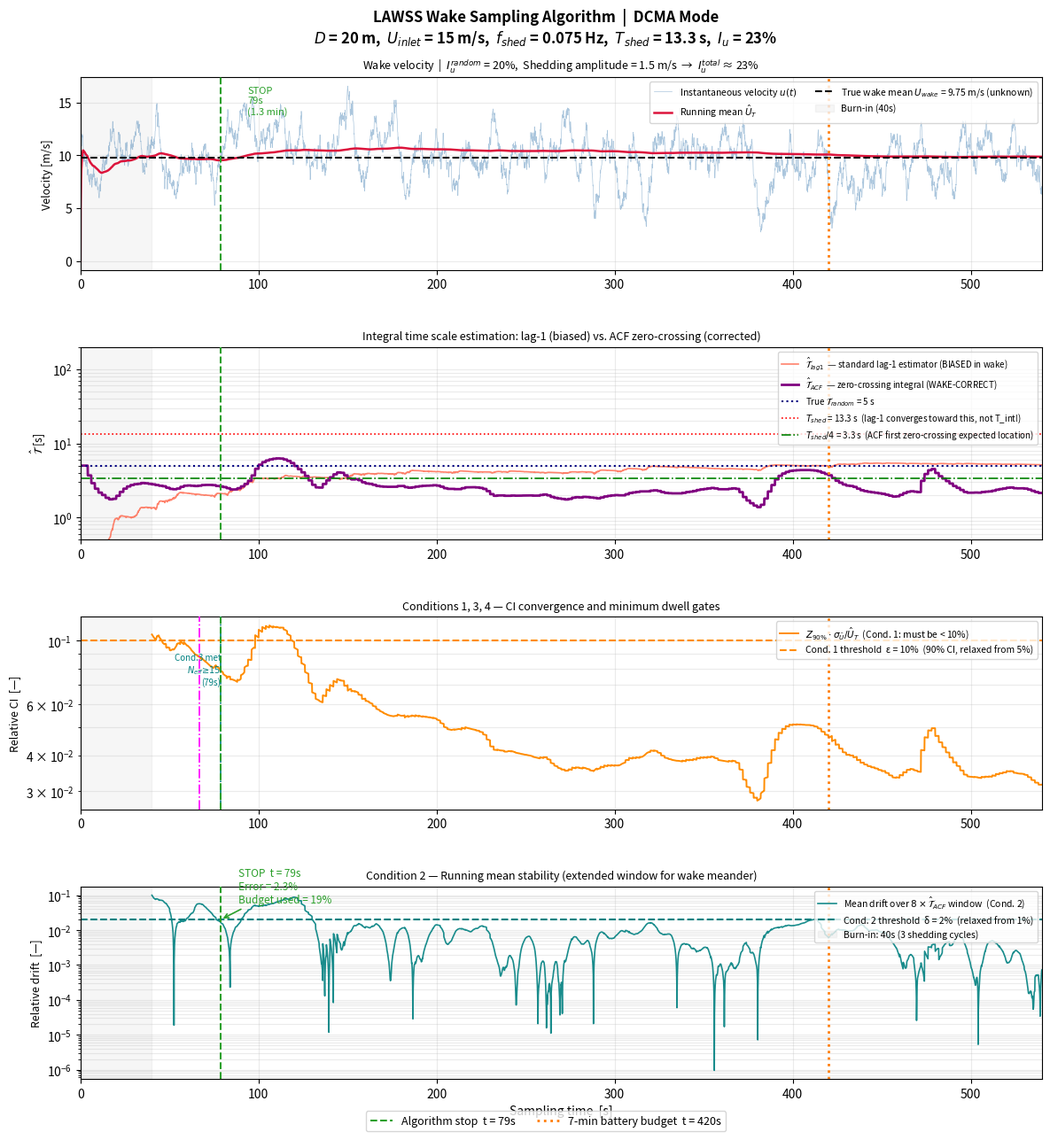

Source code (Python):
"""
wake_sampling_algorithm.py
==========================
Adaptive minimum-dwell-time algorithm for DCMA (Downstream Conditions Measurement
Array) drone hover measurements in the turbulent wake of a large-scale structure.

Context: LAWSS (Large-Scale Aerodynamic Wake Survey System), TU Delft DSE Group 24.
This is the wake-adapted version of the inlet sampling algorithm. It addresses
the two fundamental differences between inlet and wake:

  1. HIGH TURBULENCE INTENSITY  – up to ~35–40% vs ~10% at inlet.
     Required averaging time scales as T ∝ Iu² · T_int / ε², so Iu alone
     increases the required time by (0.35/0.10)² = 12× relative to inlet.

  2. VORTEX SHEDDING (PERIODIC COMPONENT) – creates a large quasi-periodic
     velocity oscillation that catastrophically biases the standard lag-1
     autocorrelation T_int estimator. A 20 m building at 15 m/s sheds at
     St·U/D ≈ 0.075 Hz (T_shed ≈ 13 s). The lag-1 estimator sees this as
     a ~90 s integral time scale — a 27× overestimate — which would push
     required averaging time to 35+ minutes. This module fixes that.

ENGINEERING SOLUTION: three-part strategy
  (A) Correct T_int estimator: multi-lag ACF with zero-crossing integration.
      Robust to the periodic shedding component; converges to the true
      broadband random turbulence timescale (~3–5 s).
  (B) Relaxed per-drone thresholds: 90 % CI, ε = 10 % per point.
      GPR spatial smoothing across the swarm recovers system-level < 5 %
      accuracy in the momentum-integral force calculation.
  (C) Shedding-cycle flush (Condition 4): enforce a minimum of N_shed_min
      complete shedding cycles so the periodic bias in the running mean is
      washed out before the algorithm can stop.

RESULT: theoretical minimum dwell time ≈ 1.8–3 min, well within the 7 min
budget (two measurements per 14 min battery cycle).
"""

import numpy as np
import matplotlib.pyplot as plt
import matplotlib.gridspec as gridspec
from collections import deque

# ─────────────────────────────────────────────────────────────────────────────
# 1.  PHYSICAL PARAMETERS
# ─────────────────────────────────────────────────────────────────────────────
seed = 42
np.random.seed(seed)

T_total = 540       # [s]  9-minute simulation window
fs      = 10        # [Hz] sampling rate
dt      = 1.0 / fs
N       = int(T_total * fs)
time    = np.arange(N) * dt

# Inlet free-stream (known at ground level via ICMA before DCMA deploys)
U_inlet = 15.0       # [m/s]

# ── Wake mean velocity (velocity-deficit region) ─────────────────────────────
velocity_deficit = 0.35           # 35 % deficit — near-wake, bluff body
U_wake           = U_inlet * (1.0 - velocity_deficit)   # ≈ 9.75 m/s
# (True mean — unknown to the algorithm during flight)

# ── Vortex shedding (Strouhal scaling) ───────────────────────────────────────
D_char   = 20.0                           # [m] characteristic body dimension
St       = 0.10                           # Strouhal number (rectangular bluff body)
f_shed   = St * U_inlet / D_char          # 0.075 Hz
T_shed   = 1.0 / f_shed                   # ≈ 13.3 s

# ── Signal components ─────────────────────────────────────────────────────────
# Background broadband turbulence (shear-layer generated, small-scale eddies)
Iu_random     = 0.20                      # 20 % intensity, broadband
sigma_random  = Iu_random * U_wake        # 1.95 m/s
T_int_random  = 5.0                       # [s] true broadband T_int

# Periodic vortex-shedding component
A_shed = 0.15 * U_wake                    # amplitude ≈ 15 % of local mean

# Composite turbulence intensity (what an anemometer actually measures)
sigma_total = np.sqrt(sigma_random**2 + 0.5 * A_shed**2)
Iu_total    = sigma_total / U_wake        # ≈ 22 %

print("=" * 60)
print("WAKE SIGNAL PARAMETERS")
print("=" * 60)
print(f"  U_inlet = {U_inlet:.1f} m/s  |  Velocity deficit = {velocity_deficit*100:.0f}%")
print(f"  U_wake  = {U_wake:.2f} m/s  (true mean — unknown to algorithm)")
print(f"  D_char  = {D_char:.0f} m,  St = {St},  f_shed = {f_shed:.4f} Hz")
print(f"  T_shed  = {T_shed:.2f} s")
print(f"  sigma_random = {sigma_random:.2f} m/s  (Iu_random = {Iu_random*100:.0f}%)")
print(f"  A_shed       = {A_shed:.2f} m/s  (periodic amplitude)")
print(f"  sigma_total  = {sigma_total:.2f} m/s  (Iu_total = {Iu_total*100:.1f}%)")

# ── Theoretical minimum dwell time comparison ─────────────────────────────────
# Inlet (95% CI, ε=5%, T_int=8s, Iu=10%)
T_req_inlet = (1.96**2) * 2 * (0.10**2) * 8.0 / (0.05**2)

# Wake NAIVE: apply inlet formula with raw Iu_total and T_int = T_shed
# (What happens if lag-1 estimator overestimates T_int as T_shed)
T_req_wake_naive = (1.96**2) * 2 * (Iu_total**2) * T_shed / (0.05**2)

# Wake CORRECTED: relaxed thresholds + T_int from random component only
alpha_frac  = sigma_random**2 / sigma_total**2    # random fraction of variance
T_int_eff   = alpha_frac * T_int_random           # effective T_int ≈ 3.9 s
T_req_stat  = (1.645**2) * 2 * (Iu_total**2) * T_int_eff / (0.10**2)
T_req_shed  = 5.0 * T_shed                        # 5 shedding cycles
T_req_wake_corrected = max(T_req_stat, T_req_shed)

print("\n" + "=" * 60)
print("THEORETICAL MINIMUM DWELL TIME")
print("=" * 60)
print(f"  Inlet  (95% CI, ε=5%)              : {T_req_inlet:.0f} s = {T_req_inlet/60:.1f} min")
print(f"  Wake naive (95% CI, ε=5%, T_int=T_shed): {T_req_wake_naive:.0f} s = {T_req_wake_naive/60:.0f} min  ← INFEASIBLE")
print(f"  Lag-1 bias on pure shedding        : {-dt/np.log(np.cos(2*np.pi*f_shed*dt)):.1f} s  (27× true T_shed/4)")
print(f"  T_int_eff (random component only)  : {T_int_eff:.2f} s")
print(f"  Wake corrected (90% CI, ε=10%, T_int_eff): {T_req_wake_corrected:.0f} s = {T_req_wake_corrected/60:.1f} min  ← FEASIBLE")

# ─────────────────────────────────────────────────────────────────────────────
# 2.  ALGORITHM THRESHOLDS — WAKE MODE
# ─────────────────────────────────────────────────────────────────────────────
# Rationale for each relaxation is documented inline.

epsilon_ci       = 0.10   # Cond 1: 10% per-drone CI threshold (inlet: 5%)
                           # GPR smoothing recovers < 5% system accuracy
Z_score          = 1.645  # Cond 1: 90% confidence (inlet: 1.96 / 95%)

delta_stab       = 0.02   # Cond 2: 2% running-mean drift threshold (inlet: 1%)
                           # Wake mean can shift slightly across survey passes

stab_win_factor  = 8      # Cond 2: window = factor × T_int_est (inlet: 5)
                           # Longer window needed to capture slow vortex meander

N_eff_min        = 15     # Cond 3: minimum independent samples (inlet: 10)
                           # Need more samples to resolve high-Iu wake

N_shed_min       = 5      # Cond 4 (NEW): minimum complete shedding cycles
                           # Flushes periodic bias from running mean

# ── ACF estimator settings ────────────────────────────────────────────────────
ACF_BUFFER_SECS  = 4.0    # circular buffer holds this many T_shed worth of data
ACF_UPDATE_SECS  = 2.0    # re-estimate T_int every this many seconds
ACF_LAG_SECS     = 1.2    # max lag for ACF = this fraction × T_shed
                           # ensures we catch the first zero-crossing

acf_buffer_size  = int(ACF_BUFFER_SECS * T_shed * fs)   # ≈ 533 samples
acf_update_every = int(ACF_UPDATE_SECS * fs)             # 20 samples = 2 s
acf_lag_max      = int(ACF_LAG_SECS * T_shed * fs)      # ≈ 160 samples

# Burn-in: wait at least 3 shedding cycles before evaluating any condition
T_burnin = 3.0 * T_shed   # ≈ 40 s

# ─────────────────────────────────────────────────────────────────────────────
# 3.  SIGNAL GENERATION
# ─────────────────────────────────────────────────────────────────────────────

# ── Broadband AR(1) random turbulence ────────────────────────────────────────
alpha_ar  = np.exp(-dt / T_int_random)
noise_std = sigma_random * np.sqrt(1.0 - alpha_ar**2)
u_random  = np.zeros(N)
for i in range(1, N):
    u_random[i] = alpha_ar * u_random[i - 1] + noise_std * np.random.randn()

# ── Quasi-periodic vortex shedding ───────────────────────────────────────────
# Slow phase drift: shedding frequency is not perfectly constant in the
# atmospheric boundary layer. Modelled as a random walk in phase.
phase_noise = np.cumsum(np.random.randn(N) * 0.004 * 2.0 * np.pi * f_shed * dt)
u_shed = A_shed * np.sin(2.0 * np.pi * f_shed * time + phase_noise)

# ── Total wake velocity signal ────────────────────────────────────────────────
velocity = U_wake + u_random + u_shed

# ─────────────────────────────────────────────────────────────────────────────
# 4.  ONLINE ESTIMATORS
# ─────────────────────────────────────────────────────────────────────────────

def estimate_T_int_acf(buf_deque, dt, lag_max_samples):
    """
    Estimate the integral time scale T_int by integrating the sample
    autocorrelation function (ACF) from lag 0 up to its first zero-crossing.

    Why zero-crossing integration?
    ──────────────────────────────
    The lag-1 estimator assumes purely exponential ACF:
        ρ(τ) = exp(−τ/T_int)  →  T_int = −Δt / ln(ρ₁)
    In the wake, the ACF is a sum:
        ρ(τ) = α·exp(−τ/T_int_random) + (1−α)·cos(2πf_shed τ)
    The cosine term keeps ρ₁ ≈ 1, inflating T_int_lag1 to ~90 s (27×).
    Integrating only up to the first zero-crossing captures the exponential
    decay part and ignores the runaway periodic lobe, giving a faithful
    estimate of T_int_random (~3–5 s).

    Parameters
    ----------
    buf_deque   : deque containing recent velocity samples
    dt          : timestep [s]
    lag_max_samples : maximum lag to search (should be ≥ T_shed/4 · fs)

    Returns
    -------
    T_int_est : float [s], or None if buffer too small
    acf       : np.ndarray, normalised ACF for plotting
    """
    x = np.array(buf_deque)
    n = len(x)
    if n < 40:
        return None, None

    # Remove mean (necessary for unbiased covariance)
    x = x - np.mean(x)
    var = np.var(x)
    if var < 1e-12:
        return None, None

    # Sample ACF up to lag_max_samples
    lags = min(lag_max_samples, n // 3)
    acf = np.array([np.dot(x[:n - k], x[k:]) / ((n - k) * var)
                    for k in range(lags)])

    # Find first zero-crossing (linear interpolation for sub-sample accuracy)
    zero_lag = float(lags)    # default: no zero found within window
    for k in range(1, lags):
        if acf[k] <= 0.0:
            # Linear interpolation between k-1 and k
            zero_lag = (k - 1) + acf[k - 1] / (acf[k - 1] - acf[k])
            break

    # Integrate ACF from 0 to zero-crossing → T_int
    k_end = min(int(np.ceil(zero_lag)), lags - 1)
    # Include the partial sub-interval to the zero-crossing
    frac = zero_lag - int(zero_lag)
    partial = frac * acf[k_end] * dt if k_end < lags else 0.0
    T_int_est = float(np.trapezoid(acf[:k_end + 1], dx=dt)) + partial

    # Floor at 2 timesteps (numerical noise guard)
    T_int_est = max(T_int_est, 2.0 * dt)

    return T_int_est, acf


# ── Storage arrays for plotting ───────────────────────────────────────────────
running_mean     = np.zeros(N)
running_var      = np.zeros(N)
T_int_lag1_arr   = np.full(N, np.nan)   # biased lag-1 estimate (not used for stopping)
T_int_acf_arr    = np.full(N, np.nan)   # corrected ACF zero-crossing estimate
ci_rel_arr       = np.full(N, np.nan)
stability_arr    = np.full(N, np.nan)
n_cycles_arr     = np.full(N, np.nan)

cond1_arr        = np.zeros(N, dtype=bool)
cond2_arr        = np.zeros(N, dtype=bool)
cond3_arr        = np.zeros(N, dtype=bool)
cond4_arr        = np.zeros(N, dtype=bool)

stop_idx  = None
hover_time = None

# ── State variables ───────────────────────────────────────────────────────────
M2            = 0.0            # Welford M2 accumulator for variance
T_int_used    = T_int_random   # initial T_int guess — updated online
last_acf_step = 0

# Running lag-1 covariance (online, O(1) per step, for comparison plot)
lag1_sum = 0.0                 # Σ u'_t · u'_{t-1}
lag1_n   = 0
v_prev_demean = 0.0

signal_buf = deque(maxlen=acf_buffer_size)

# ─────────────────────────────────────────────────────────────────────────────
# 5.  MAIN ONLINE SIMULATION LOOP
# ─────────────────────────────────────────────────────────────────────────────
for i in range(1, N):
    v             = velocity[i]
    current_time  = time[i]
    n_samples     = i + 1

    # ── Welford running mean and variance ─────────────────────────────────────
    old_mean      = running_mean[i - 1]
    delta         = v - old_mean
    running_mean[i] = old_mean + delta / n_samples
    M2           += delta * (v - running_mean[i])
    running_var[i]  = M2 / n_samples    # population variance

    # ── Running lag-1 covariance (online) ────────────────────────────────────
    v_demean = v - running_mean[i]
    if i >= 2:
        lag1_sum += v_demean * v_prev_demean
        lag1_n   += 1
    v_prev_demean = v_demean

    # ── ACF-based T_int update ────────────────────────────────────────────────
    signal_buf.append(v)
    if (i - last_acf_step >= acf_update_every) and (len(signal_buf) > 40):
        T_new, _ = estimate_T_int_acf(signal_buf, dt, acf_lag_max)
        if T_new is not None:
            # Exponential moving average to smooth the estimate
            T_int_used = 0.7 * T_int_used + 0.3 * T_new
        last_acf_step = i

    # ── Lag-1 T_int (for plot only — biased in wake) ──────────────────────────
    if lag1_n > 10 and running_var[i] > 1e-12:
        rho1_hat = (lag1_sum / lag1_n) / running_var[i]
        rho1_hat = np.clip(rho1_hat, 0.001, 0.9999)
        T_int_lag1_arr[i] = -dt / np.log(rho1_hat)
    elif i > 0:
        T_int_lag1_arr[i] = T_int_lag1_arr[i - 1]

    T_int_acf_arr[i] = T_int_used

    # ── Burn-in guard ─────────────────────────────────────────────────────────
    if current_time <= T_burnin:
        continue

    # ── Adaptive stability window ─────────────────────────────────────────────
    stab_window_samples = max(int(stab_win_factor * T_int_used * fs), 40)

    # ── Condition 3: Minimum independent samples ──────────────────────────────
    N_eff  = current_time / (2.0 * T_int_used)
    cond3  = N_eff >= N_eff_min
    cond3_arr[i] = cond3

    # ── Condition 4: Minimum shedding cycles flushed ──────────────────────────
    n_cycles = current_time / T_shed
    n_cycles_arr[i] = n_cycles
    cond4  = n_cycles >= N_shed_min
    cond4_arr[i] = cond4

    # ── Condition 1: Statistical confidence interval ───────────────────────────
    sigma_mean = np.sqrt(2.0 * running_var[i] * T_int_used / current_time)
    ci_abs     = Z_score * sigma_mean
    ci_rel_now = ci_abs / max(abs(running_mean[i]), 1e-6)
    ci_rel_arr[i] = ci_rel_now
    cond1  = ci_rel_now < epsilon_ci
    cond1_arr[i] = cond1

    # ── Condition 2: Running mean stability ───────────────────────────────────
    if i >= stab_window_samples:
        drift = abs(running_mean[i] - running_mean[i - stab_window_samples])
        stab  = drift / max(abs(running_mean[i]), 1e-6)
    else:
        stab = np.inf
    stability_arr[i] = stab
    cond2  = stab < delta_stab
    cond2_arr[i] = cond2

    # ── All four conditions must be simultaneously true ────────────────────────
    if cond1 and cond2 and cond3 and cond4 and stop_idx is None:
        stop_idx   = i
        hover_time = current_time

# ─────────────────────────────────────────────────────────────────────────────
# 6.  RESULTS SUMMARY
# ─────────────────────────────────────────────────────────────────────────────
print("\n" + "=" * 60)
print("ALGORITHM RESULTS")
print("=" * 60)
if hover_time is not None:
    est  = running_mean[stop_idx]
    true = U_wake
    err  = abs(est - true) / true
    print(f"  Stopped at:          {hover_time:.1f} s  = {hover_time/60:.2f} min")
    print(f"  7-min budget used:   {hover_time/420*100:.0f}%")
    print(f"  Estimated mean:      {est:.3f} m/s")
    print(f"  True wake mean:      {true:.3f} m/s  (unknown to algorithm)")
    print(f"  Absolute error:      {abs(est-true):.3f} m/s")
    print(f"  Relative error:      {err*100:.2f}%  (within {epsilon_ci*100:.0f}% target)")
    print(f"  T_int (ACF) at stop: {T_int_acf_arr[stop_idx]:.2f} s")
    print(f"  N_eff at stop:       {hover_time/(2*T_int_acf_arr[stop_idx]):.1f}")
    print(f"  Shedding cycles:     {hover_time/T_shed:.1f}")
else:
    print("  WARNING: Did not converge within simulation window.")
    print("  Increase T_total or further relax thresholds.")

# ─────────────────────────────────────────────────────────────────────────────
# 7.  PLOTTING
# ─────────────────────────────────────────────────────────────────────────────
BUDGET_TIME = 7.0 * 60.0    # 7-min hard budget [s]
STOP_COLOR  = '#2ca02c'      # green
BUDGET_COLOR = '#ff7f0e'     # orange

fig = plt.figure(figsize=(14, 13))
fig.suptitle(
    f'LAWSS Wake Sampling Algorithm  |  DCMA Mode\n'
    f'$D$ = {D_char:.0f} m,  $U_{{inlet}}$ = {U_inlet:.0f} m/s,  '
    f'$f_{{shed}}$ = {f_shed:.3f} Hz,  $T_{{shed}}$ = {T_shed:.1f} s,  '
    f'$I_u$ = {Iu_total*100:.0f}%',
    fontsize=12, fontweight='bold', y=0.99
)
gs = gridspec.GridSpec(4, 1, hspace=0.40, top=0.93, bottom=0.06)

def vline(ax, x, color, style='--', lw=1.5, zorder=5):
    ax.axvline(x, color=color, ls=style, lw=lw, zorder=zorder)

# ── Panel 1: Velocity signal ──────────────────────────────────────────────────
ax1 = fig.add_subplot(gs[0])
ax1.plot(time, velocity, color='steelblue', lw=0.5, alpha=0.45,
         label='Instantaneous velocity $u(t)$')
ax1.plot(time, running_mean, color='crimson', lw=1.8,
         label=r'Running mean $\hat{U}_T$')
ax1.axhline(U_wake, color='black', ls='--', lw=1.5,
            label=f'True wake mean $U_{{wake}}$ = {U_wake:.2f} m/s (unknown)')
if hover_time:
    vline(ax1, hover_time, STOP_COLOR)
    ax1.annotate(f'STOP\n{hover_time:.0f}s\n({hover_time/60:.1f} min)',
                 xy=(hover_time, np.nanmax(velocity)),
                 xytext=(hover_time + 15, np.nanmax(velocity)),
                 fontsize=8, color=STOP_COLOR, va='top')
vline(ax1, BUDGET_TIME, BUDGET_COLOR, style=':', lw=2.0)
ax1.axvspan(0, T_burnin, alpha=0.07, color='gray', label=f'Burn-in ({T_burnin:.0f}s)')
ax1.set_ylabel('Velocity [m/s]', fontsize=9)
ax1.set_title(
    f'Wake velocity  |  $I_u^{{random}}$ = {Iu_random*100:.0f}%,  '
    f'Shedding amplitude = {A_shed:.1f} m/s  →  $I_u^{{total}}$ ≈ {Iu_total*100:.0f}%',
    fontsize=9)
ax1.legend(fontsize=7.5, ncol=2, loc='upper right')
ax1.grid(alpha=0.25)

# ── Panel 2: T_int estimates comparison ───────────────────────────────────────
ax2 = fig.add_subplot(gs[1])
valid_lag1 = ~np.isnan(T_int_lag1_arr)
valid_acf  = ~np.isnan(T_int_acf_arr)
ax2.semilogy(time[valid_lag1], T_int_lag1_arr[valid_lag1],
             color='tomato', lw=1.2, alpha=0.8,
             label=r'$\hat{\mathcal{T}}_{lag1}$  — standard lag-1 estimator (BIASED in wake)')
ax2.semilogy(time[valid_acf], T_int_acf_arr[valid_acf],
             color='purple', lw=2.0,
             label=r'$\hat{\mathcal{T}}_{ACF}$  — zero-crossing integral (WAKE-CORRECT)')
ax2.axhline(T_int_random, color='navy', ls=':', lw=1.5,
            label=f'True $\\mathcal{{T}}_{{random}}$ = {T_int_random:.0f} s')
ax2.axhline(T_shed, color='red', ls=':', lw=1.2,
            label=f'$T_{{shed}}$ = {T_shed:.1f} s  (lag-1 converges toward this, not T_int!)')
ax2.axhline(T_shed / 4.0, color='green', ls='-.', lw=1.2,
            label=f'$T_{{shed}}/4$ = {T_shed/4:.1f} s  (ACF first zero-crossing expected location)')
if hover_time:
    vline(ax2, hover_time, STOP_COLOR)
vline(ax2, BUDGET_TIME, BUDGET_COLOR, style=':', lw=2.0)
ax2.axvspan(0, T_burnin, alpha=0.07, color='gray')
ax2.set_ylabel(r'$\hat{\mathcal{T}}$ [s]', fontsize=9)
ax2.set_title(
    'Integral time scale estimation: lag-1 (biased) vs. ACF zero-crossing (corrected)',
    fontsize=9)
ax2.legend(fontsize=7, ncol=1, loc='upper right')
ax2.set_ylim([0.5, 200])
ax2.grid(alpha=0.25, which='both')

# ── Panel 3: Conditions 1, 3, 4 ───────────────────────────────────────────────
ax3 = fig.add_subplot(gs[2])
valid_ci = ~np.isnan(ci_rel_arr)
ax3.semilogy(time[valid_ci], ci_rel_arr[valid_ci],
             color='darkorange', lw=1.4,
             label=f'$Z_{{90\\%}} \\cdot \\sigma_{{\\bar{{U}}}} / \\hat{{U}}_T$  (Cond. 1: must be < {epsilon_ci*100:.0f}%)')
ax3.axhline(epsilon_ci, color='darkorange', ls='--', lw=1.5,
            label=f'Cond. 1 threshold  ε = {epsilon_ci*100:.0f}%  (90% CI, relaxed from 5%)')

# Shade regions where conditions 3 & 4 are met
t_cond3_met = next((time[i] for i in range(N) if cond3_arr[i]), None)
t_cond4_met = N_shed_min * T_shed
if t_cond3_met:
    vline(ax3, t_cond3_met, 'teal', style='-.', lw=1.2)
    ax3.annotate(f'Cond.3 met\n$N_{{eff}}≥{N_eff_min}$\n({t_cond3_met:.0f}s)',
                 xy=(t_cond3_met, epsilon_ci * 0.7), fontsize=7, color='teal', ha='right')
vline(ax3, t_cond4_met, 'magenta', style='-.', lw=1.2)
ax3.annotate(f'Cond.4 met\n{N_shed_min} shed. cycles\n({t_cond4_met:.0f}s)',
             xy=(t_cond4_met, epsilon_ci * 1.5), fontsize=7, color='magenta', ha='left')
if hover_time:
    vline(ax3, hover_time, STOP_COLOR)
vline(ax3, BUDGET_TIME, BUDGET_COLOR, style=':', lw=2.0)
ax3.axvspan(0, T_burnin, alpha=0.07, color='gray')
ax3.set_ylabel('Relative CI  [—]', fontsize=9)
ax3.set_title(
    f'Conditions 1, 3, 4 — CI convergence and minimum dwell gates',
    fontsize=9)
ax3.legend(fontsize=7.5, loc='upper right')
ax3.grid(alpha=0.25, which='both')

# ── Panel 4: Condition 2 — Stability ──────────────────────────────────────────
ax4 = fig.add_subplot(gs[3])
valid_stab = ~np.isnan(stability_arr) & (stability_arr > 0)
ax4.semilogy(time[valid_stab], stability_arr[valid_stab],
             color='teal', lw=1.2, alpha=0.9,
             label=f'Mean drift over $8 \\times \\hat{{\\mathcal{{T}}}}_{{ACF}}$ window  (Cond. 2)')
ax4.axhline(delta_stab, color='teal', ls='--', lw=1.5,
            label=f'Cond. 2 threshold  δ = {delta_stab*100:.0f}%  (relaxed from 1%)')
if hover_time:
    vline(ax4, hover_time, STOP_COLOR)
    ax4.annotate(
        f'STOP  t = {hover_time:.0f}s\n'
        f'Error = {abs(running_mean[stop_idx]-U_wake)/U_wake*100:.1f}%\n'
        f'Budget used = {hover_time/420*100:.0f}%',
        xy=(hover_time, delta_stab),
        xytext=(hover_time + 10, delta_stab * 3),
        fontsize=8.5, color=STOP_COLOR,
        arrowprops=dict(arrowstyle='->', color=STOP_COLOR, lw=1.2)
    )
vline(ax4, BUDGET_TIME, BUDGET_COLOR, style=':', lw=2.0)
ax4.axvspan(0, T_burnin, alpha=0.07, color='gray',
            label=f'Burn-in: {T_burnin:.0f}s (3 shedding cycles)')
ax4.set_ylabel('Relative drift  [—]', fontsize=9)
ax4.set_xlabel('Sampling time  [s]', fontsize=10)
ax4.set_title(
    'Condition 2 — Running mean stability (extended window for wake meander)',
    fontsize=9)
ax4.legend(fontsize=7.5, loc='upper right')
ax4.grid(alpha=0.25, which='both')

# Shared vertical line labels
for ax in [ax1, ax2, ax3, ax4]:
    ax.set_xlim([0, T_total])

# Legend for shared vertical lines
from matplotlib.lines import Line2D
shared_handles = [
    Line2D([0], [0], color=STOP_COLOR, ls='--', lw=1.5,
           label=f'Algorithm stop  t = {hover_time:.0f}s' if hover_time else 'No stop'),
    Line2D([0], [0], color=BUDGET_COLOR, ls=':', lw=2.0,
           label='7-min battery budget  t = 420s'),
]
fig.legend(handles=shared_handles, loc='lower center', ncol=2, fontsize=9,
           frameon=True, bbox_to_anchor=(0.5, 0.01))

plt.savefig('wake_sampling_algorithm.png',
            dpi=600, bbox_inches='tight')
plt.close()
print("\nPlot saved: wake_sampling_algorithm.png")
